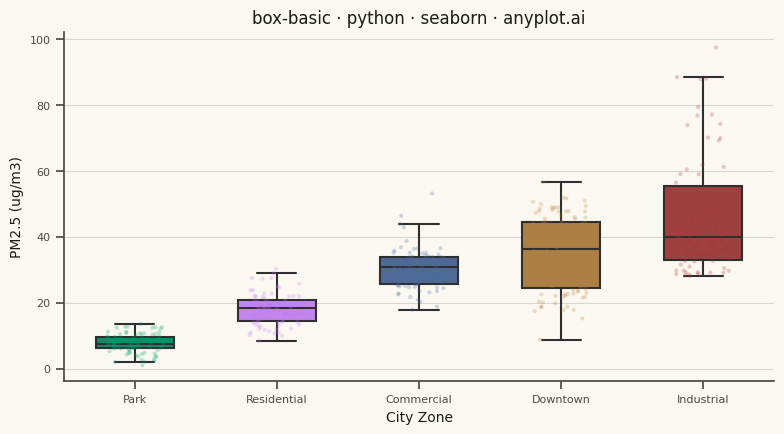

Generate this figure with matplotlib:
""" anyplot.ai
box-basic: Basic Box Plot
Library: seaborn 0.13.2 | Python 3.13.13
Quality: 90/100 | Updated: 2026-05-28
"""

import os

import matplotlib.pyplot as plt
import numpy as np
import pandas as pd
import seaborn as sns


# Theme tokens
THEME = os.getenv("ANYPLOT_THEME", "light")
PAGE_BG = "#FAF8F1" if THEME == "light" else "#1A1A17"
INK = "#1A1A17" if THEME == "light" else "#F0EFE8"
INK_SOFT = "#4A4A44" if THEME == "light" else "#B8B7B0"

IMPRINT_PALETTE = ["#009E73", "#C475FD", "#4467A3", "#BD8233", "#AE3030"]

# Data — daily PM2.5 air quality readings (ug/m3) across 5 city zones
np.random.seed(42)

zones_config = [
    ("Park", "normal", 8, 3, 90),
    ("Residential", "normal", 18, 5, 80),
    ("Commercial", "normal", 30, 6, 75),
    ("Downtown", "bimodal", None, None, 100),
    ("Industrial", "exponential", None, 14, 70),
]

records = []
for zone, dist, loc, scale, n in zones_config:
    if dist == "bimodal":
        values = np.concatenate([np.random.normal(25, 5, n // 2), np.random.normal(44, 6, n // 2)])
    elif dist == "exponential":
        values = np.random.exponential(scale, n) + 28
    else:
        values = np.random.normal(loc, scale, n)
    values = np.clip(values, 1, None)
    for v in values:
        records.append({"Zone": zone, "PM2.5 (ug/m3)": v})

df = pd.DataFrame(records)
zone_order = ["Park", "Residential", "Commercial", "Downtown", "Industrial"]

# Theme
sns.set_theme(
    style="ticks",
    rc={
        "figure.facecolor": PAGE_BG,
        "axes.facecolor": PAGE_BG,
        "axes.edgecolor": INK_SOFT,
        "axes.labelcolor": INK,
        "text.color": INK,
        "xtick.color": INK_SOFT,
        "ytick.color": INK_SOFT,
    },
)

# Plot
fig, ax = plt.subplots(figsize=(8, 4.5), dpi=400, facecolor=PAGE_BG)
palette = dict(zip(zone_order, IMPRINT_PALETTE, strict=True))

sns.boxplot(
    data=df,
    x="Zone",
    y="PM2.5 (ug/m3)",
    hue="Zone",
    order=zone_order,
    hue_order=zone_order,
    palette=palette,
    linewidth=1.5,
    fliersize=0,
    width=0.55,
    legend=False,
    ax=ax,
)

sns.stripplot(
    data=df,
    x="Zone",
    y="PM2.5 (ug/m3)",
    hue="Zone",
    order=zone_order,
    hue_order=zone_order,
    palette=palette,
    size=3,
    alpha=0.25,
    jitter=0.2,
    legend=False,
    ax=ax,
)

# Style
title = "box-basic · python · seaborn · anyplot.ai"
n_chars = len(title)
ratio = 67 / n_chars if n_chars > 67 else 1.0
title_fontsize = max(8, round(12 * ratio))

ax.set_title(title, fontsize=title_fontsize, fontweight="medium", color=INK)
ax.set_xlabel("City Zone", fontsize=10, color=INK)
ax.set_ylabel("PM2.5 (ug/m3)", fontsize=10, color=INK)
ax.tick_params(axis="both", labelsize=8, colors=INK_SOFT)
ax.yaxis.grid(True, alpha=0.15, linewidth=0.8, color=INK)
sns.despine(ax=ax)

plt.tight_layout()

# Save
plt.savefig(f"plot-{THEME}.png", dpi=400, facecolor=PAGE_BG)
